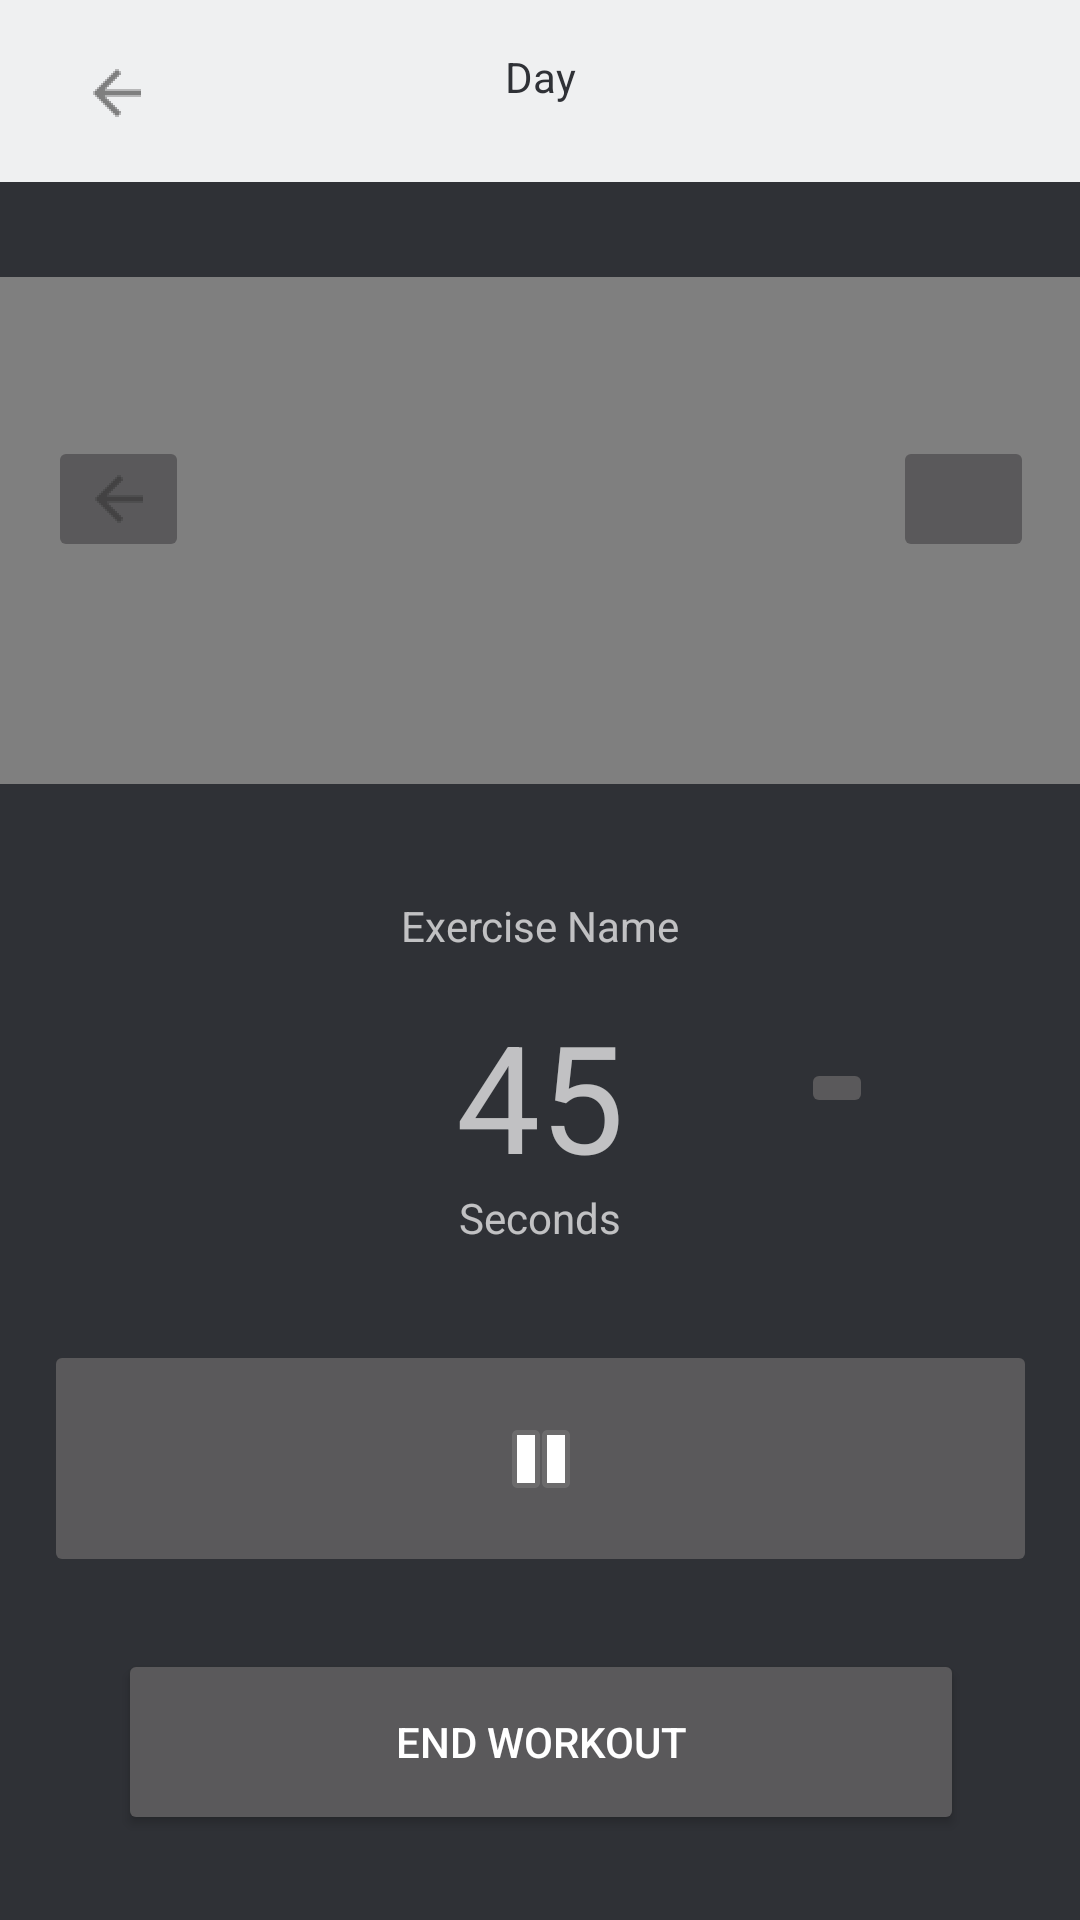

Reconstruct the res/layout file that produces this screen, plus the resources it refers to.
<!-- AndroidManifest.xml: application theme AppTheme -->
<!-- res/layout/activity_start_workout.xml -->
<?xml version="1.0" encoding="utf-8"?>
<android.support.constraint.ConstraintLayout xmlns:android="http://schemas.android.com/apk/res/android"
    xmlns:app="http://schemas.android.com/apk/res-auto"
    xmlns:tools="http://schemas.android.com/tools"
    android:layout_width="match_parent"
    android:layout_height="match_parent"
    android:background="@color/discordBackground"
    tools:context="com.jdblogs.gymlessabs.activities.workout.StartWorkoutActivity">

    <TextView
        android:id="@+id/titleBar"
        android:layout_width="459dp"
        android:layout_height="61dp"
        android:layout_marginBottom="8dp"
        android:layout_marginLeft="8dp"
        android:layout_marginRight="8dp"
        android:layout_marginTop="-1dp"
        android:background="@color/colorLight"
        app:layout_constraintBottom_toBottomOf="parent"
        app:layout_constraintHorizontal_bias="0.275"
        app:layout_constraintLeft_toLeftOf="parent"
        app:layout_constraintRight_toRightOf="parent"
        app:layout_constraintTop_toTopOf="parent"
        app:layout_constraintVertical_bias="0.0"
        tools:layout_editor_absoluteX="-62dp" />

    <ImageButton
        android:id="@+id/backButton"
        android:layout_width="64dp"
        android:layout_height="62dp"
        android:layout_marginLeft="7dp"
        android:layout_marginTop="0dp"
        android:background="@null"
        android:onClick="onBackButton"
        app:layout_constraintLeft_toLeftOf="parent"
        app:layout_constraintTop_toTopOf="parent"
        app:srcCompat="@drawable/ic_back_action" />

    <ImageButton
        android:id="@+id/pause_playButton"
        android:layout_width="331dp"
        android:layout_height="79dp"
        android:onClick="onPausePlay"
        app:srcCompat="@android:drawable/ic_media_pause"
        app:layout_constraintTop_toTopOf="parent"
        android:layout_marginTop="8dp"
        app:layout_constraintBottom_toBottomOf="parent"
        android:layout_marginBottom="8dp"
        android:layout_marginLeft="8dp"
        app:layout_constraintLeft_toLeftOf="parent"
        android:layout_marginRight="8dp"
        app:layout_constraintRight_toRightOf="parent"
        app:layout_constraintHorizontal_bias="0.513"
        app:layout_constraintVertical_bias="0.805" />

    <VideoView
        android:id="@+id/exerciseVideo"
        android:layout_width="364dp"
        android:layout_height="169dp"
        android:layout_marginBottom="8dp"
        android:layout_marginLeft="8dp"
        android:layout_marginRight="8dp"
        android:layout_marginTop="8dp"
        app:layout_constraintBottom_toBottomOf="parent"
        app:layout_constraintLeft_toLeftOf="parent"
        app:layout_constraintRight_toRightOf="parent"
        app:layout_constraintTop_toTopOf="parent"
        app:layout_constraintVertical_bias="0.185" />

    <TextView
        android:id="@+id/dayTextView"
        android:layout_width="226dp"
        android:layout_height="44dp"
        android:layout_marginBottom="8dp"
        android:layout_marginTop="16dp"
        android:text="Day"
        android:textAlignment="center"
        android:textColor="@color/discordBackground"
        android:textSize="14sp"
        app:layout_constraintBottom_toBottomOf="parent"
        app:layout_constraintLeft_toLeftOf="parent"
        app:layout_constraintRight_toRightOf="parent"
        app:layout_constraintTop_toTopOf="parent"
        app:layout_constraintVertical_bias="0.0" />

    <Button
        android:id="@+id/endWorkoutButton"
        android:layout_width="282dp"
        android:layout_height="62dp"
        android:onClick="onEndWorkout"
        android:text="End Workout"
        android:layout_marginLeft="8dp"
        app:layout_constraintLeft_toLeftOf="parent"
        android:layout_marginRight="8dp"
        app:layout_constraintRight_toRightOf="parent"
        app:layout_constraintTop_toTopOf="parent"
        android:layout_marginTop="8dp"
        app:layout_constraintBottom_toBottomOf="parent"
        android:layout_marginBottom="8dp"
        app:layout_constraintHorizontal_bias="0.506"
        app:layout_constraintVertical_bias="0.964" />

    <ImageButton
        android:id="@+id/resetExerciseButton"
        android:layout_width="wrap_content"
        android:layout_height="wrap_content"
        android:layout_marginLeft="8dp"
        android:layout_marginRight="8dp"
        android:onClick="onResetExerciseTimer"
        app:layout_constraintBottom_toBottomOf="parent"
        app:layout_constraintHorizontal_bias="0.809"
        app:layout_constraintLeft_toLeftOf="parent"
        app:layout_constraintRight_toRightOf="parent"
        app:layout_constraintTop_toTopOf="parent"
        app:layout_constraintVertical_bias="0.569"
        app:srcCompat="@drawable/ic_sync_black_24dp" />

    <TextView
        android:id="@+id/exerciseDurationTextView"
        android:layout_width="114dp"
        android:layout_height="71dp"
        android:layout_marginBottom="8dp"
        android:layout_marginTop="8dp"
        android:text="45"
        android:textAlignment="center"
        android:textSize="50sp"
        app:layout_constraintBottom_toBottomOf="parent"
        app:layout_constraintLeft_toLeftOf="parent"
        app:layout_constraintRight_toRightOf="parent"
        app:layout_constraintTop_toTopOf="parent"
        app:layout_constraintVertical_bias="0.585" />

    <TextView
        android:id="@+id/timerUnitsTextView"
        android:layout_width="wrap_content"
        android:layout_height="wrap_content"
        android:layout_marginBottom="8dp"
        android:layout_marginTop="8dp"
        android:text="Seconds"
        app:layout_constraintBottom_toBottomOf="parent"
        app:layout_constraintLeft_toLeftOf="parent"
        app:layout_constraintRight_toRightOf="parent"
        app:layout_constraintTop_toTopOf="parent"
        app:layout_constraintVertical_bias="0.642" />

    <TextView
        android:id="@+id/exerciseNameTextView"
        android:layout_width="wrap_content"
        android:layout_height="wrap_content"
        android:text="Exercise Name"
        android:textAlignment="center"
        app:layout_constraintLeft_toLeftOf="parent"
        app:layout_constraintRight_toRightOf="parent"
        app:layout_constraintTop_toTopOf="parent"
        android:layout_marginTop="8dp"
        app:layout_constraintHorizontal_bias="0.501"
        app:layout_constraintBottom_toBottomOf="parent"
        android:layout_marginBottom="8dp"
        app:layout_constraintVertical_bias="0.481" />

    <ImageButton
        android:id="@+id/nextExercise"
        android:layout_width="47dp"
        android:layout_height="42dp"
        android:onClick="onNextExercise"
        app:srcCompat="@drawable/ic_forward_action"
        app:layout_constraintTop_toTopOf="@+id/exerciseVideo"
        android:layout_marginTop="8dp"
        app:layout_constraintBottom_toBottomOf="@+id/exerciseVideo"
        android:layout_marginBottom="8dp"
        android:layout_marginLeft="8dp"
        app:layout_constraintLeft_toLeftOf="parent"
        android:layout_marginRight="8dp"
        app:layout_constraintRight_toRightOf="parent"
        app:layout_constraintHorizontal_bias="0.975"
        app:layout_constraintVertical_bias="0.405" />

    <ImageButton
        android:id="@+id/previousExercise"
        android:layout_width="47dp"
        android:layout_height="42dp"
        android:onClick="onPreviousExercise"
        app:srcCompat="@drawable/ic_back_action"
        app:layout_constraintTop_toTopOf="@+id/exerciseVideo"
        android:layout_marginTop="53dp"
        android:layout_marginLeft="16dp"
        app:layout_constraintLeft_toLeftOf="parent"
        app:layout_constraintBottom_toBottomOf="@+id/exerciseVideo"
        android:layout_marginBottom="8dp"
        app:layout_constraintVertical_bias="0.0"
        android:layout_marginRight="8dp"
        app:layout_constraintRight_toRightOf="parent"
        app:layout_constraintHorizontal_bias="0.0" />


</android.support.constraint.ConstraintLayout>
<!-- resources referenced by this layout -->
<resources>
  <color name="colorLight">#EFF0F1</color>
  <color name="discordBackground">#2f3136</color>
  <!-- drawable ic_back_action: png bitmap (drawable-hdpi, 193 bytes) -->
  <style name="AppTheme" parent="Theme.AppCompat.NoActionBar">
          
          <item name="colorPrimary">@color/colorPrimary</item>
          <item name="colorPrimaryDark">@color/colorPrimaryDark</item>
          <item name="colorAccent">@color/colorAccent</item>
          
          
      </style>
  <color name="colorPrimary">#3F51B5</color>
  <color name="colorPrimaryDark">#303F9F</color>
  <color name="colorAccent">#FF4081</color>
</resources>
